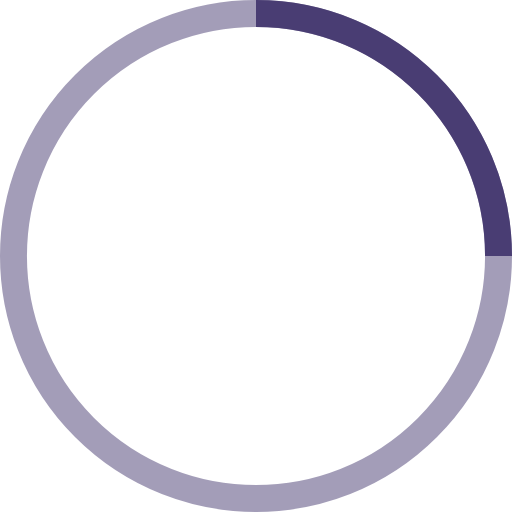
t = 0.00 s
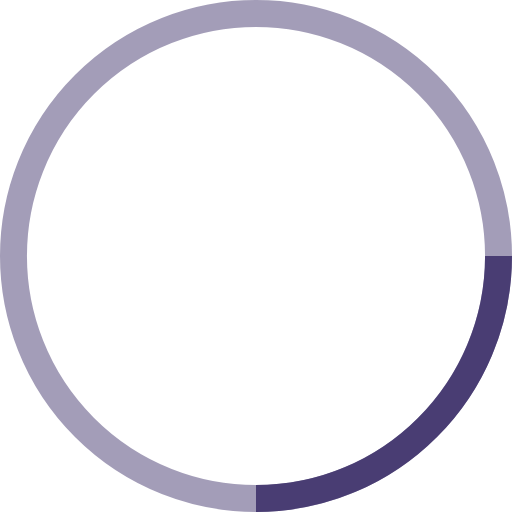
t = 0.25 s
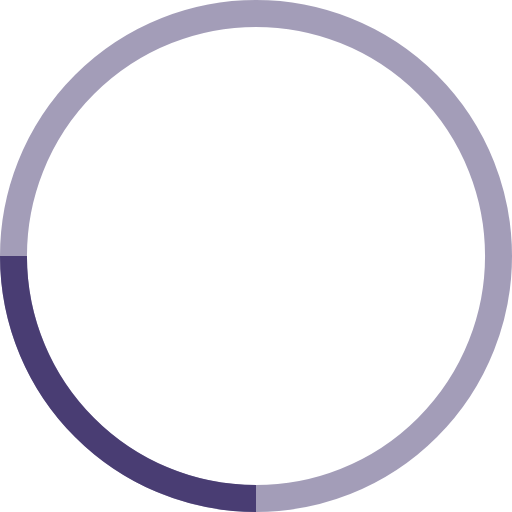
t = 0.50 s
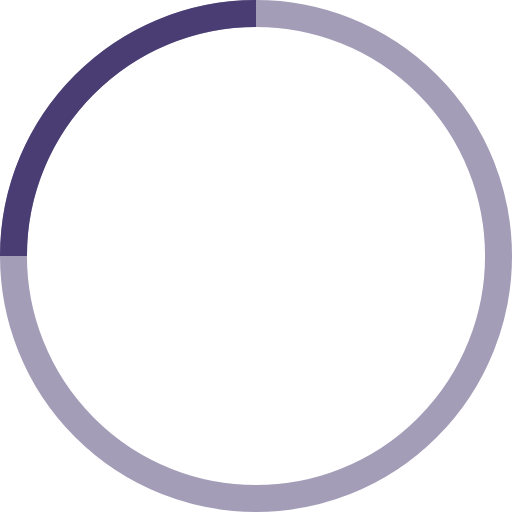
t = 0.75 s

The animated SVG that drew these frames (rendered in a browser with its animation timeline set to each time). Animation: 1 SMIL element (animateTransform=1); one cycle of 1.00 s, repeats indefinitely.

<!-- By Sam Herbert (@sherb), for everyone. More @ http://goo.gl/7AJzbL -->
<svg width="38" height="38" viewBox="0 0 38 38" xmlns="http://www.w3.org/2000/svg" stroke="#493D73">
    <g fill="none" fill-rule="evenodd">
        <g transform="translate(1 1)" stroke-width="2">
            <circle stroke-opacity=".5" cx="18" cy="18" r="18"/>
            <path d="M36 18c0-9.94-8.06-18-18-18">
                <animateTransform
                    attributeName="transform"
                    type="rotate"
                    from="0 18 18"
                    to="360 18 18"
                    dur="1s"
                    repeatCount="indefinite"/>
            </path>
        </g>
    </g>
</svg>
